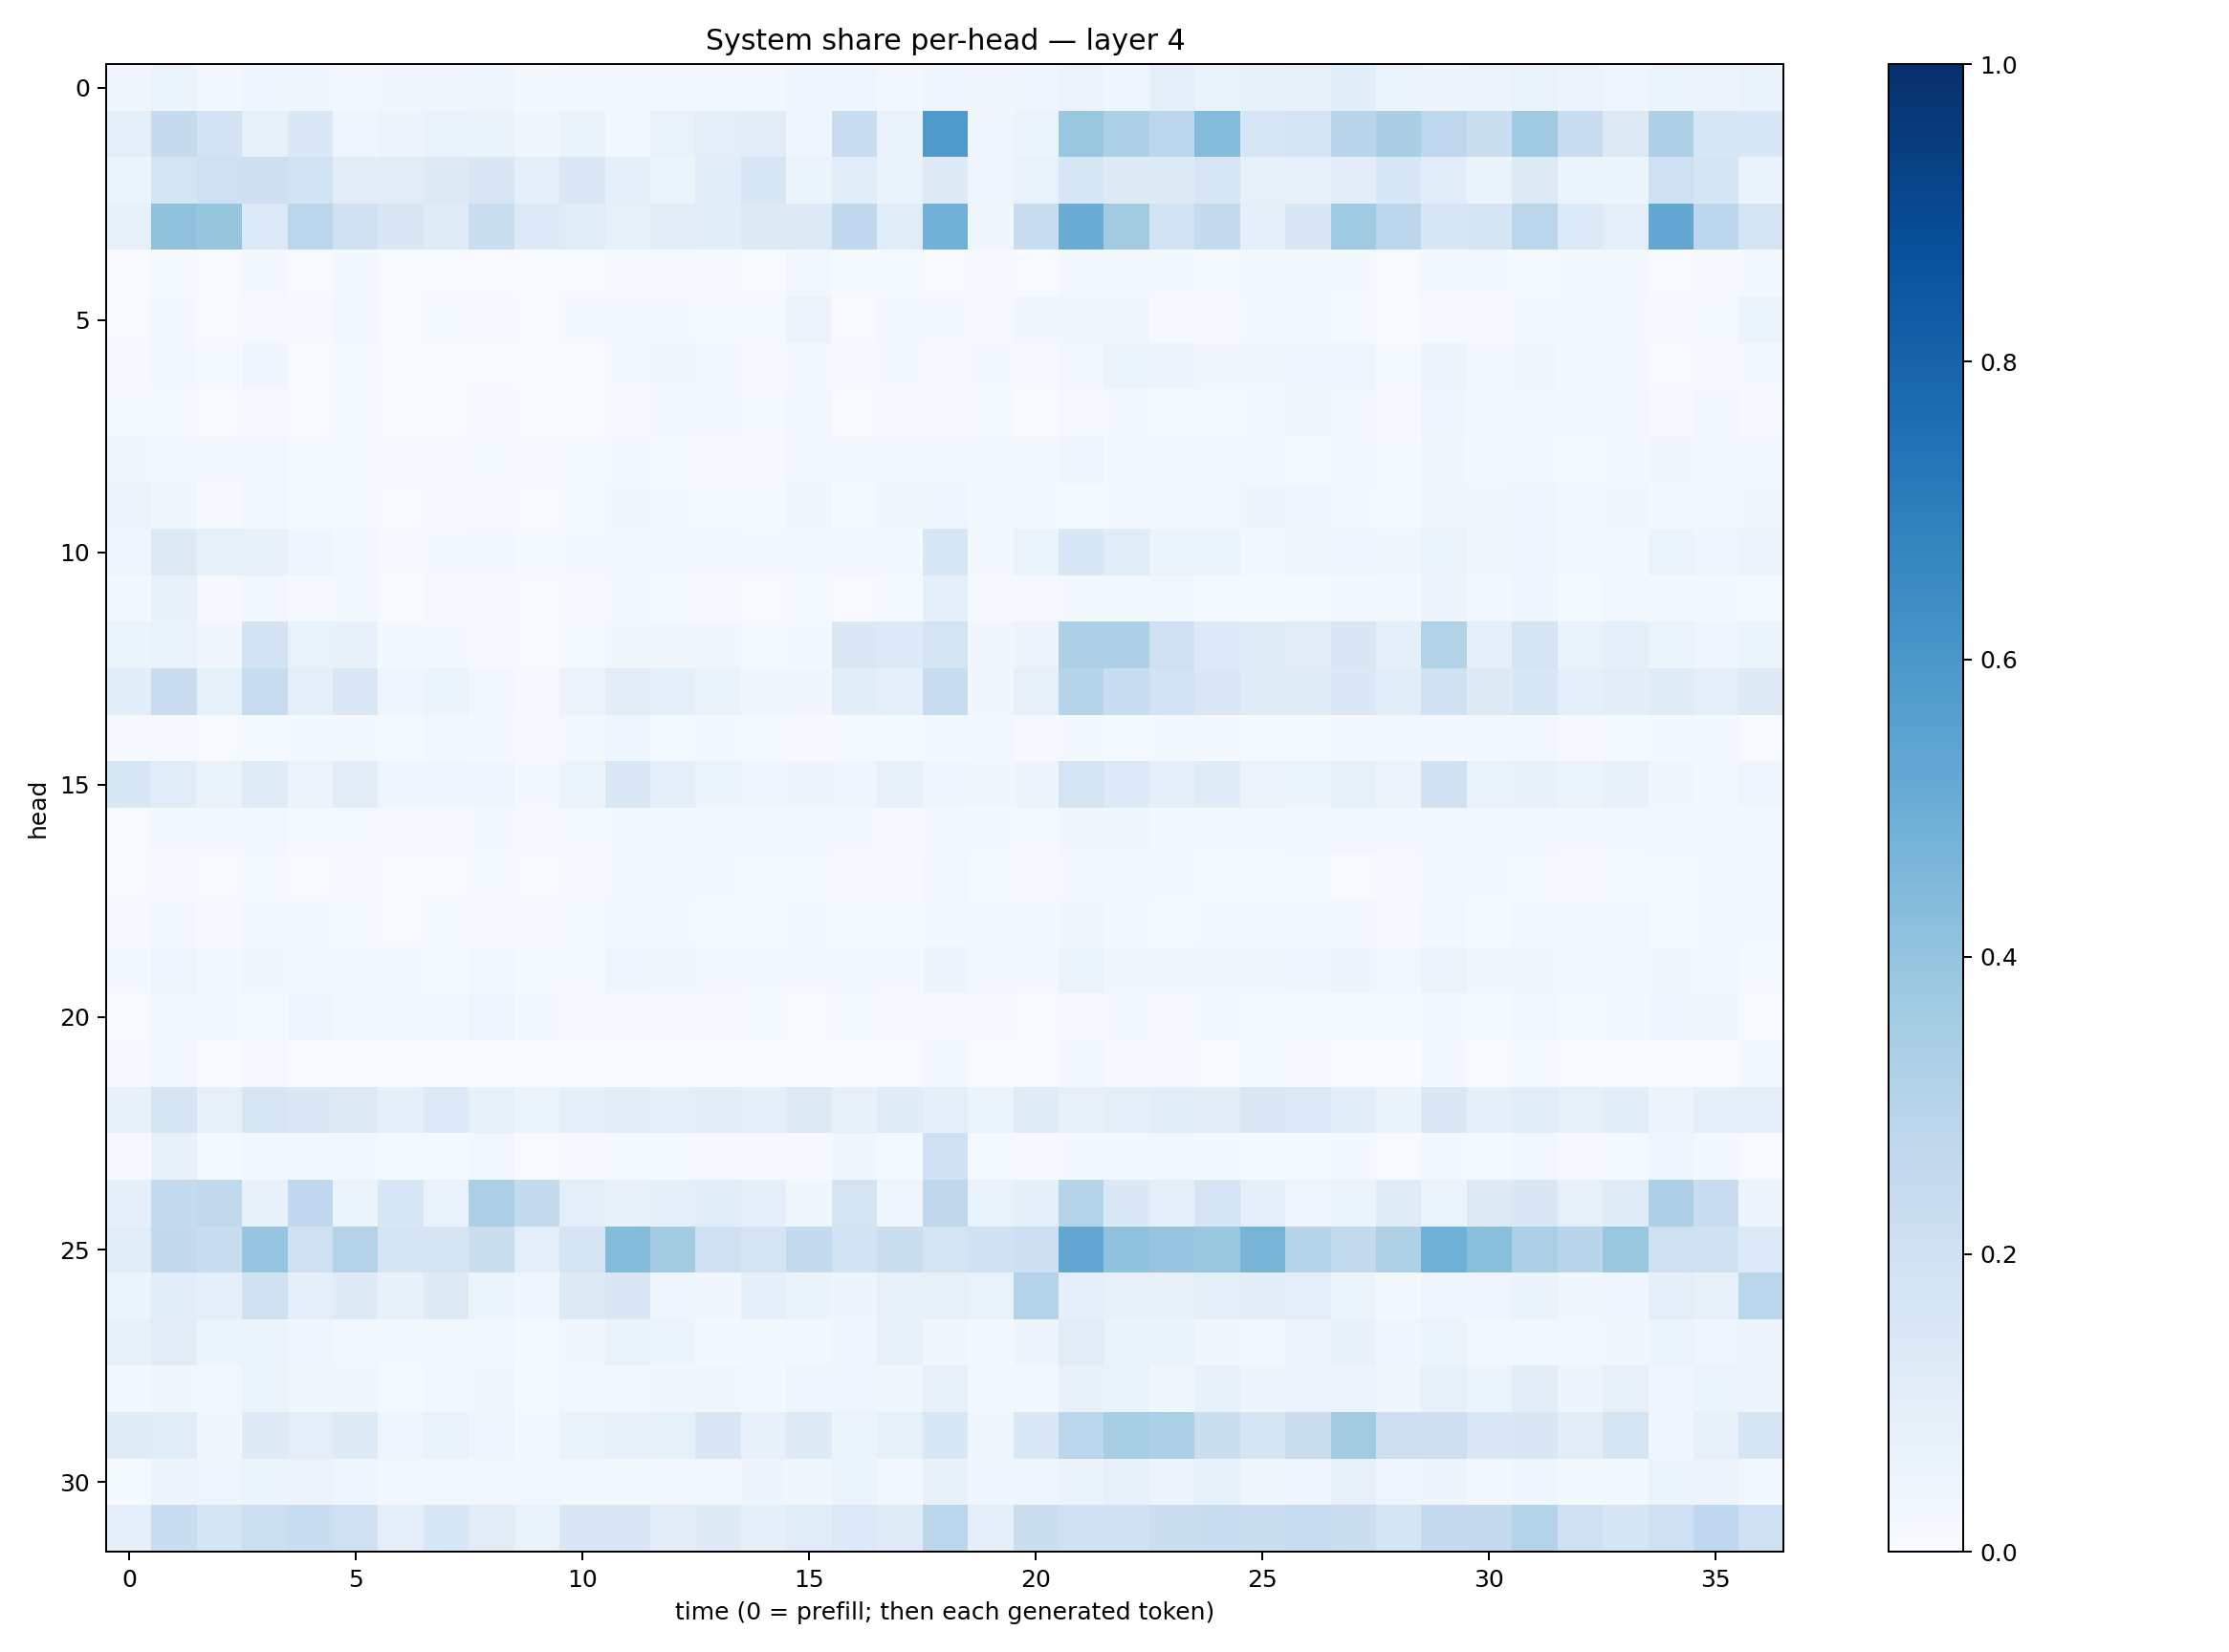

The file beside this chart, header and first rows:
0.03265859, 0.052078873, 0.031099549, 0.04423683, 0.038718913, 0.030432008, 0.03281897, 0.03376093, 0.03716378, 0.016394632, 0.027583314, 0.031098159, 0.028854936, 0.023764437, 0.030342162, 0.045753565, 0.03910648, 0.025771864, 0.04374579, 0.03191288, 0.04375598, 0.05706948, 0.04638223, 0.0865495
0.1013, 0.2426, 0.1833, 0.08551, 0.1368, 0.04093, 0.05533, 0.06644, 0.06287, 0.03567, 0.06329, 0.02641, 0.06822, 0.09737, 0.1099, 0.04204, 0.2289, 0.06945, 0.586, 0.04022, 0.06072, 0.3841, 0.3269, 0.2812
0.05204, 0.1769, 0.205, 0.2147, 0.1889, 0.1028, 0.11, 0.1289, 0.1488, 0.09651, 0.1479, 0.09069, 0.06093, 0.1071, 0.1605, 0.06009, 0.1084, 0.07023, 0.125, 0.0465, 0.06665, 0.1583, 0.1232, 0.1272
0.07944, 0.4115, 0.3926, 0.1333, 0.287, 0.1961, 0.1514, 0.1201, 0.2218, 0.1337, 0.1162, 0.08497, 0.1121, 0.109, 0.1256, 0.1277, 0.2677, 0.1156, 0.4812, 0.03834, 0.2366, 0.5068, 0.3597, 0.184
0.003422, 0.01492, 0.005634, 0.01718, 0.007162, 0.0184, 0.005786, 0.007646, 0.004578, 0.003, 0.006002, 0.008392, 0.01171, 0.008571, 0.007148, 0.02678, 0.01266, 0.01478, 0.005774, 0.01061, 0.005164, 0.02056, 0.02419, 0.02014
0.004669, 0.01827, 0.006416, 0.008017, 0.008728, 0.03078, 0.004082, 0.01272, 0.008218, 0.006323, 0.01589, 0.0197, 0.01835, 0.01518, 0.01336, 0.05772, 0.006892, 0.02542, 0.01787, 0.009265, 0.03775, 0.03579, 0.03317, 0.01024
0.009547, 0.02766, 0.01441, 0.04458, 0.007651, 0.01271, 0.005043, 0.004978, 0.005156, 0.002442, 0.006846, 0.01588, 0.03378, 0.02402, 0.008652, 0.02007, 0.01026, 0.01964, 0.01133, 0.01765, 0.008496, 0.02874, 0.05862, 0.04989
0.01527, 0.01289, 0.005054, 0.01004, 0.007537, 0.01281, 0.004511, 0.007478, 0.009812, 0.005478, 0.007441, 0.01065, 0.01851, 0.02347, 0.01357, 0.0241, 0.005754, 0.0116, 0.008033, 0.0119, 0.003595, 0.00858, 0.02017, 0.01204
0.03847, 0.02825, 0.01602, 0.02945, 0.01225, 0.01211, 0.0101, 0.008714, 0.01539, 0.01083, 0.01233, 0.01816, 0.01537, 0.008908, 0.01159, 0.02666, 0.01845, 0.02987, 0.0228, 0.0222, 0.01733, 0.04067, 0.0204, 0.02151
0.05527, 0.03838, 0.009331, 0.03064, 0.01269, 0.01428, 0.006016, 0.01013, 0.008299, 0.00683, 0.01214, 0.03365, 0.01637, 0.01374, 0.01238, 0.03638, 0.01312, 0.03667, 0.04033, 0.01746, 0.01708, 0.01477, 0.01989, 0.02527
0.04539, 0.1298, 0.08336, 0.07628, 0.04124, 0.02781, 0.01168, 0.01982, 0.02754, 0.01333, 0.01579, 0.02717, 0.02827, 0.02467, 0.01966, 0.02118, 0.02569, 0.01971, 0.1534, 0.02246, 0.0535, 0.1546, 0.115, 0.06012
0.02138, 0.07162, 0.009326, 0.03058, 0.008466, 0.01672, 0.003155, 0.01119, 0.008962, 0.004114, 0.01023, 0.01987, 0.01414, 0.01092, 0.006991, 0.01443, 0.005872, 0.01544, 0.0892, 0.01023, 0.008343, 0.02161, 0.01667, 0.02591
0.053, 0.06958, 0.0319, 0.1834, 0.06656, 0.07158, 0.01996, 0.0191, 0.008533, 0.006693, 0.01354, 0.0387, 0.03486, 0.03772, 0.01264, 0.01978, 0.1451, 0.1342, 0.1738, 0.03262, 0.05605, 0.3252, 0.3245, 0.2064
0.1068, 0.2289, 0.08208, 0.2379, 0.09493, 0.1447, 0.04331, 0.05966, 0.02786, 0.009416, 0.05767, 0.1029, 0.08837, 0.06334, 0.03686, 0.03308, 0.1057, 0.08877, 0.2386, 0.03171, 0.08014, 0.3006, 0.2318, 0.1913
0.007908, 0.0109, 0.004589, 0.01457, 0.02254, 0.01943, 0.01299, 0.02488, 0.01683, 0.009816, 0.01601, 0.0392, 0.01471, 0.01647, 0.01443, 0.01066, 0.01455, 0.01219, 0.02298, 0.03098, 0.01029, 0.02249, 0.01396, 0.0187
0.1546, 0.1166, 0.06581, 0.1186, 0.05648, 0.1103, 0.04403, 0.04608, 0.04492, 0.02038, 0.05125, 0.1438, 0.09242, 0.06161, 0.04515, 0.05001, 0.0422, 0.07729, 0.04243, 0.03803, 0.04882, 0.1781, 0.1363, 0.08986
0.005752, 0.01678, 0.01769, 0.02725, 0.01243, 0.01199, 0.007929, 0.01048, 0.01765, 0.01145, 0.01287, 0.01953, 0.02081, 0.02385, 0.02432, 0.02406, 0.01961, 0.01156, 0.02316, 0.02233, 0.01496, 0.0319, 0.0383, 0.02309
0.005588, 0.008696, 0.00455, 0.01361, 0.005985, 0.009456, 0.00747, 0.006508, 0.01212, 0.006708, 0.009773, 0.0221, 0.01826, 0.0209, 0.01229, 0.01503, 0.008081, 0.009069, 0.02894, 0.0152, 0.01149, 0.02086, 0.02656, 0.02045
0.008887, 0.02379, 0.01004, 0.02499, 0.01701, 0.01373, 0.005037, 0.01324, 0.007924, 0.00791, 0.01196, 0.02838, 0.01828, 0.01359, 0.01495, 0.02029, 0.01337, 0.0149, 0.0184, 0.02176, 0.01628, 0.03403, 0.02173, 0.01504
0.01894, 0.04336, 0.02023, 0.03293, 0.02938, 0.01641, 0.01727, 0.01437, 0.02694, 0.01431, 0.01503, 0.04068, 0.03655, 0.02663, 0.01702, 0.02123, 0.02722, 0.02267, 0.04805, 0.0306, 0.01771, 0.05261, 0.03385, 0.03766
0.005211, 0.02066, 0.01872, 0.01389, 0.04169, 0.02473, 0.0198, 0.01672, 0.03956, 0.01765, 0.008642, 0.01003, 0.01056, 0.009323, 0.01424, 0.007656, 0.01333, 0.008123, 0.009663, 0.01104, 0.006421, 0.01131, 0.01777, 0.01081
0.01052, 0.02959, 0.002662, 0.01117, 0.001618, 0.004975, 0.0005462, 0.002257, 0.001385, 0.0003056, 0.001803, 0.003607, 0.001841, 0.0008499, 0.001095, 0.002026, 0.0009519, 0.004509, 0.02527, 0.00126, 0.005867, 0.02617, 0.01076, 0.01022
0.07759, 0.1713, 0.07855, 0.1605, 0.1387, 0.1271, 0.08743, 0.1334, 0.0851, 0.05299, 0.09317, 0.1124, 0.09434, 0.1051, 0.0978, 0.131, 0.07991, 0.1173, 0.08631, 0.05176, 0.1179, 0.08175, 0.09584, 0.114
0.008793, 0.07582, 0.01301, 0.02686, 0.02207, 0.01814, 0.0124, 0.01375, 0.0258, 0.005741, 0.01061, 0.01284, 0.014, 0.007891, 0.01085, 0.008271, 0.03607, 0.01443, 0.1996, 0.01435, 0.008054, 0.02191, 0.01593, 0.02562
0.08919, 0.2558, 0.2646, 0.07488, 0.2684, 0.05231, 0.1533, 0.07026, 0.3348, 0.256, 0.09905, 0.07739, 0.093, 0.1067, 0.08846, 0.03656, 0.1767, 0.04638, 0.2733, 0.06725, 0.09161, 0.2995, 0.1388, 0.0862
0.1154, 0.2607, 0.2309, 0.3963, 0.2041, 0.3054, 0.1644, 0.1676, 0.2249, 0.09785, 0.1686, 0.4382, 0.3557, 0.2091, 0.1736, 0.2541, 0.1854, 0.2251, 0.1756, 0.2019, 0.211, 0.5237, 0.4082, 0.3966
0.05862, 0.1076, 0.08853, 0.1982, 0.09795, 0.1218, 0.07214, 0.1228, 0.0535, 0.04191, 0.1257, 0.1523, 0.04169, 0.03252, 0.09146, 0.06403, 0.04935, 0.07914, 0.08365, 0.06964, 0.306, 0.08808, 0.07151, 0.0776
0.07286, 0.113, 0.05229, 0.06124, 0.04046, 0.02785, 0.02057, 0.02134, 0.02372, 0.0146, 0.03219, 0.06706, 0.06139, 0.02337, 0.01962, 0.02604, 0.04476, 0.07573, 0.03646, 0.01946, 0.0501, 0.1095, 0.06614, 0.06373
0.01883, 0.03551, 0.02413, 0.05311, 0.03573, 0.03493, 0.01268, 0.02905, 0.0317, 0.01366, 0.02432, 0.02824, 0.0328, 0.03698, 0.02277, 0.04121, 0.04447, 0.03667, 0.07614, 0.02924, 0.0278, 0.07406, 0.06956, 0.03558
0.1205, 0.1144, 0.03356, 0.1219, 0.0946, 0.1258, 0.04675, 0.06916, 0.04238, 0.02294, 0.06555, 0.07654, 0.08245, 0.1515, 0.07772, 0.1225, 0.06075, 0.08217, 0.1537, 0.03695, 0.1456, 0.2784, 0.3405, 0.3309
0.0141, 0.04824, 0.0395, 0.05399, 0.056, 0.04238, 0.02704, 0.02637, 0.02596, 0.02389, 0.01901, 0.02315, 0.0244, 0.02719, 0.04843, 0.03647, 0.05882, 0.03056, 0.07505, 0.04629, 0.04103, 0.06623, 0.08086, 0.0564
0.09316, 0.2332, 0.1658, 0.2149, 0.2324, 0.2052, 0.1006, 0.1567, 0.1096, 0.06768, 0.1518, 0.1494, 0.104, 0.1247, 0.09031, 0.1171, 0.1364, 0.1186, 0.2832, 0.09394, 0.2256, 0.1999, 0.2011, 0.2238
